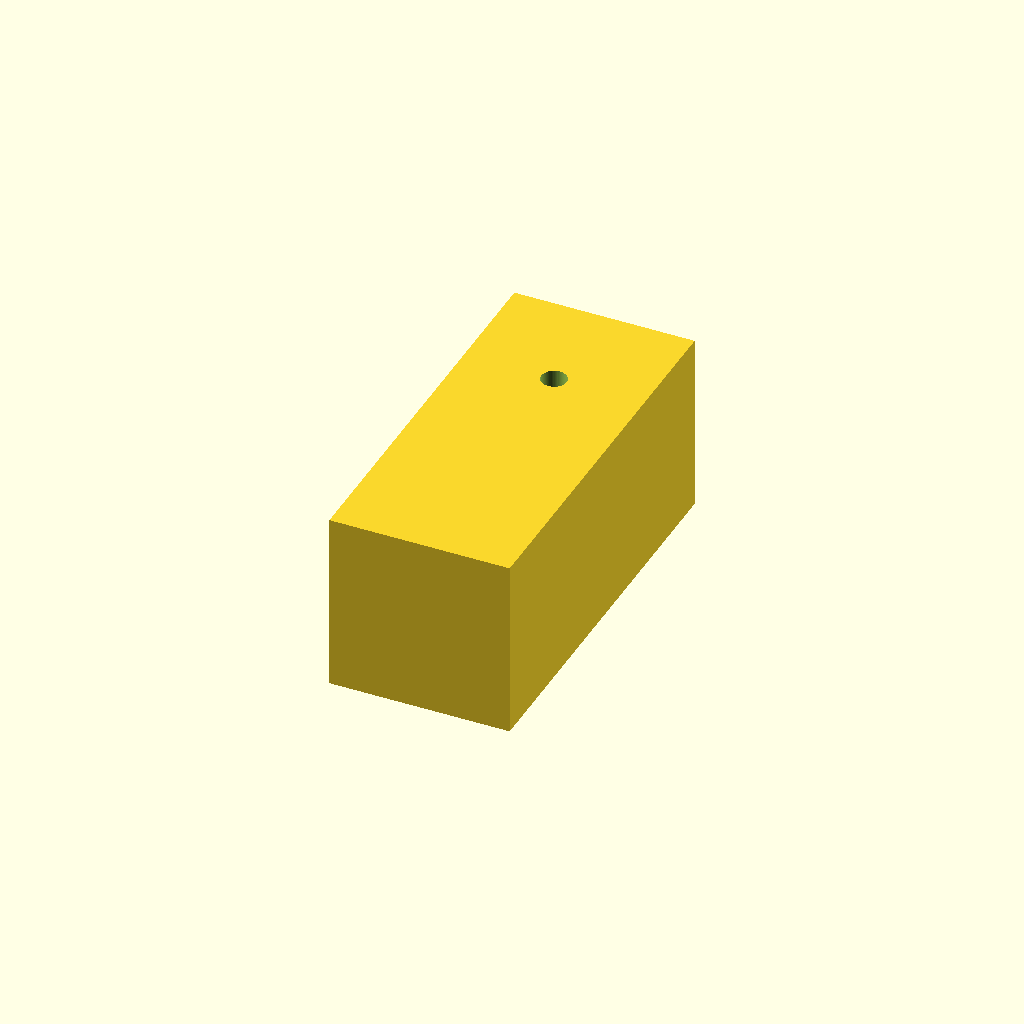
Cell 1: rendered with the file's own defaults.
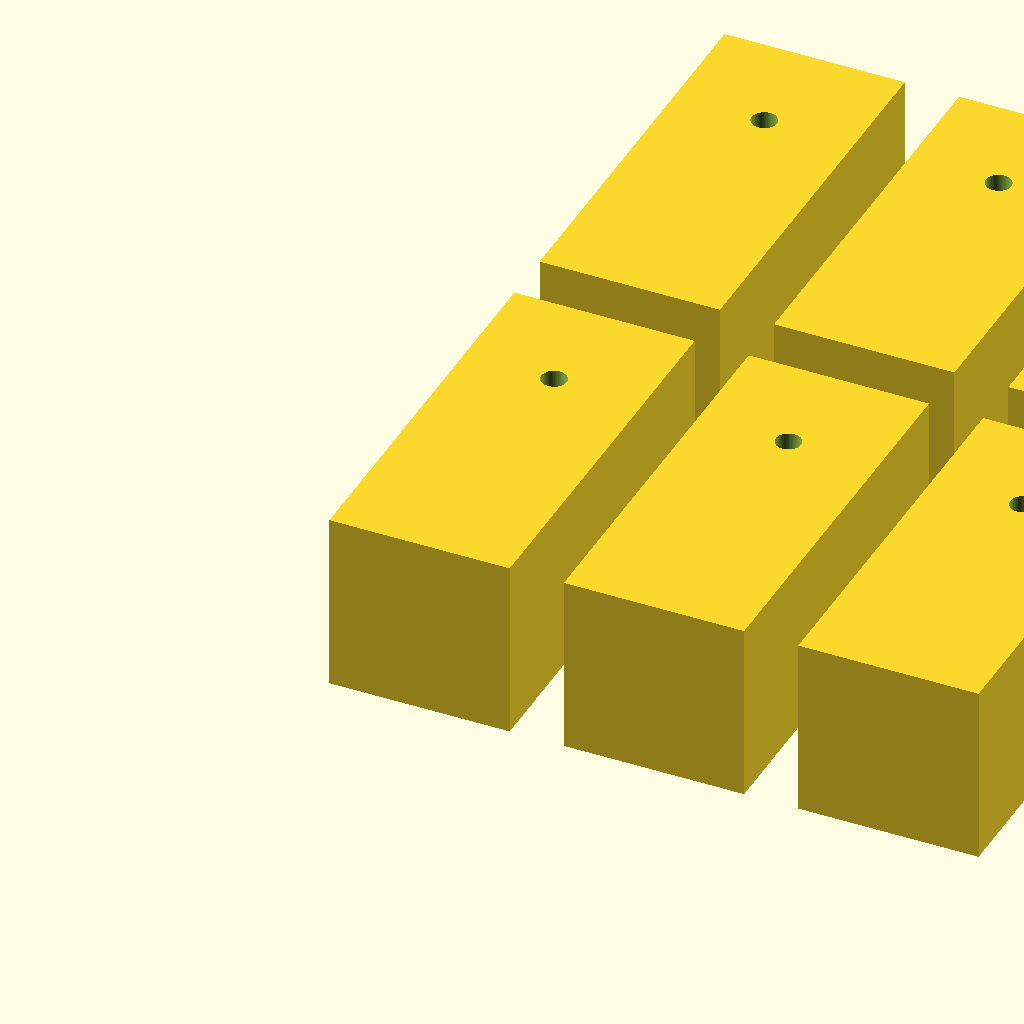
Cell 2: the same model with modo = "lote".
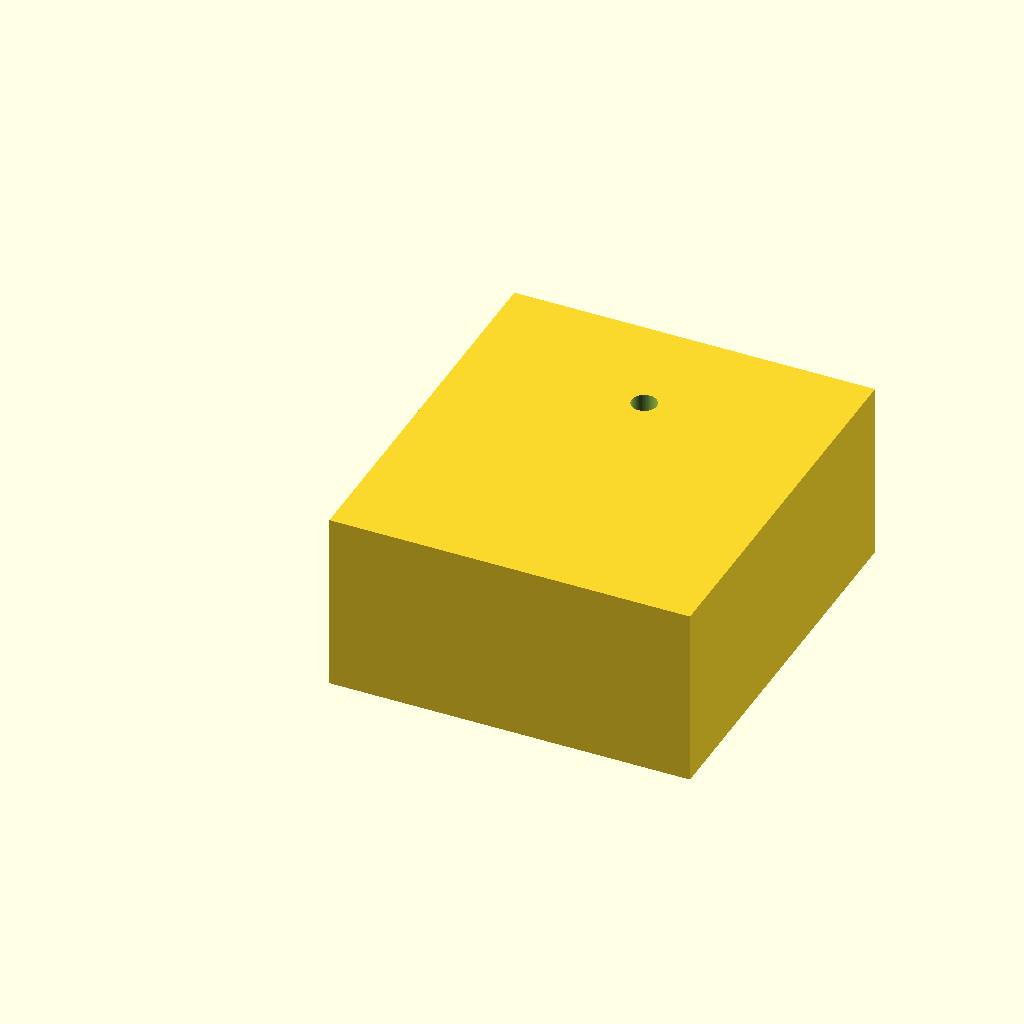
Cell 3: the same model with largura = 40.
One fixed orthographic camera (rotation 55°, 0°, 25°; colour scheme Cornfield) for every cell.
Source of the model, projetos/em-curso/mapa-tatil/caixa-eletronica-v4/04_MODELO_3D/Taco_impressao_3D.scad:
/* Taco de fixacao da tampa C1 — caixa V4. Todas as medidas em mm.
   STL: imprimir na orientacao inicial, com a abertura do furo para cima.
   A face de colagem e a extremidade y=altura na orientacao de impressao.
   Os oito tacos sao identicos; girar os traseiros 180 graus na montagem.
   Ver 07_IMPRESSAO_3D/LEIA.md para parametros e montagem. */

/* [Exportacao] */
modo = "impressao"; // [impressao,lote,montagem]
quantidade = 8; // [1:8]
colunas = 4; // [1:4]
intervalo = 6;

/* [Taco] */
largura = 20;
profundidade = 20;
altura_nominal = 44;
// Reduzir pela base se o ensaio a seco exigir folga para tolerancias/cola.
folga_altura = 0;
diametro_guia = 2.8;
profundidade_guia = 18;
// Eixo sempre 12 abaixo da face de colagem: z=47-12=35 na caixa.
distancia_eixo_ao_topo = 12;

/* [Hidden] */
$fn = 64;
altura = altura_nominal - folga_altura;
epsilon = 0.02;

module taco_montagem() {
    assert(largura > diametro_guia + 4);
    assert(profundidade_guia > 0 && profundidade_guia <= profundidade - 2);
    assert(diametro_guia > 0);
    assert(folga_altura >= 0 && folga_altura < altura_nominal);
    assert(distancia_eixo_ao_topo > diametro_guia/2 + 2 &&
           altura - distancia_eixo_ao_topo > diametro_guia/2 + 2);
    // Montagem: x=largura, y=profundidade, z=altura; cola em z=altura.
    // Furo cego entra por y=0; nao atravessa a face de colagem.
    difference() {
        cube([largura, profundidade, altura]);
        translate([largura/2, -epsilon, altura-distancia_eixo_ao_topo])
            rotate([-90,0,0])
                cylinder(d=diametro_guia, h=profundidade_guia+epsilon);
    }
}

module taco_impressao() {
    // Rotacao propria: furo vertical aberto para cima, sem suporte interno.
    // Envelope na mesa: 20 x 44; altura de impressao: 20.
    translate([0,0,profundidade]) rotate([-90,0,0]) taco_montagem();
}

if(modo == "impressao") taco_impressao();
else if(modo == "montagem") taco_montagem();
else if(modo == "lote") {
    assert(quantidade >= 1 && quantidade <= 8 && quantidade == floor(quantidade));
    assert(colunas >= 1 && colunas == floor(colunas));
    assert(intervalo > 0);
    for(i=[0:quantidade-1])
        translate([(i%colunas)*(largura+intervalo),
                   floor(i/colunas)*(altura+intervalo),0]) taco_impressao();
}
else assert(false,"Modo invalido");
Parameter table extracted from the source (name, type, default, range or options):
modo: string, default "impressao", options "impressao", "lote", "montagem"
quantidade: number, default 8, range 1 to 8
colunas: number, default 4, range 1 to 4
intervalo: number, default 6
largura: number, default 20
profundidade: number, default 20
altura_nominal: number, default 44
folga_altura: number, default 0
diametro_guia: number, default 2.8
profundidade_guia: number, default 18
distancia_eixo_ao_topo: number, default 12
